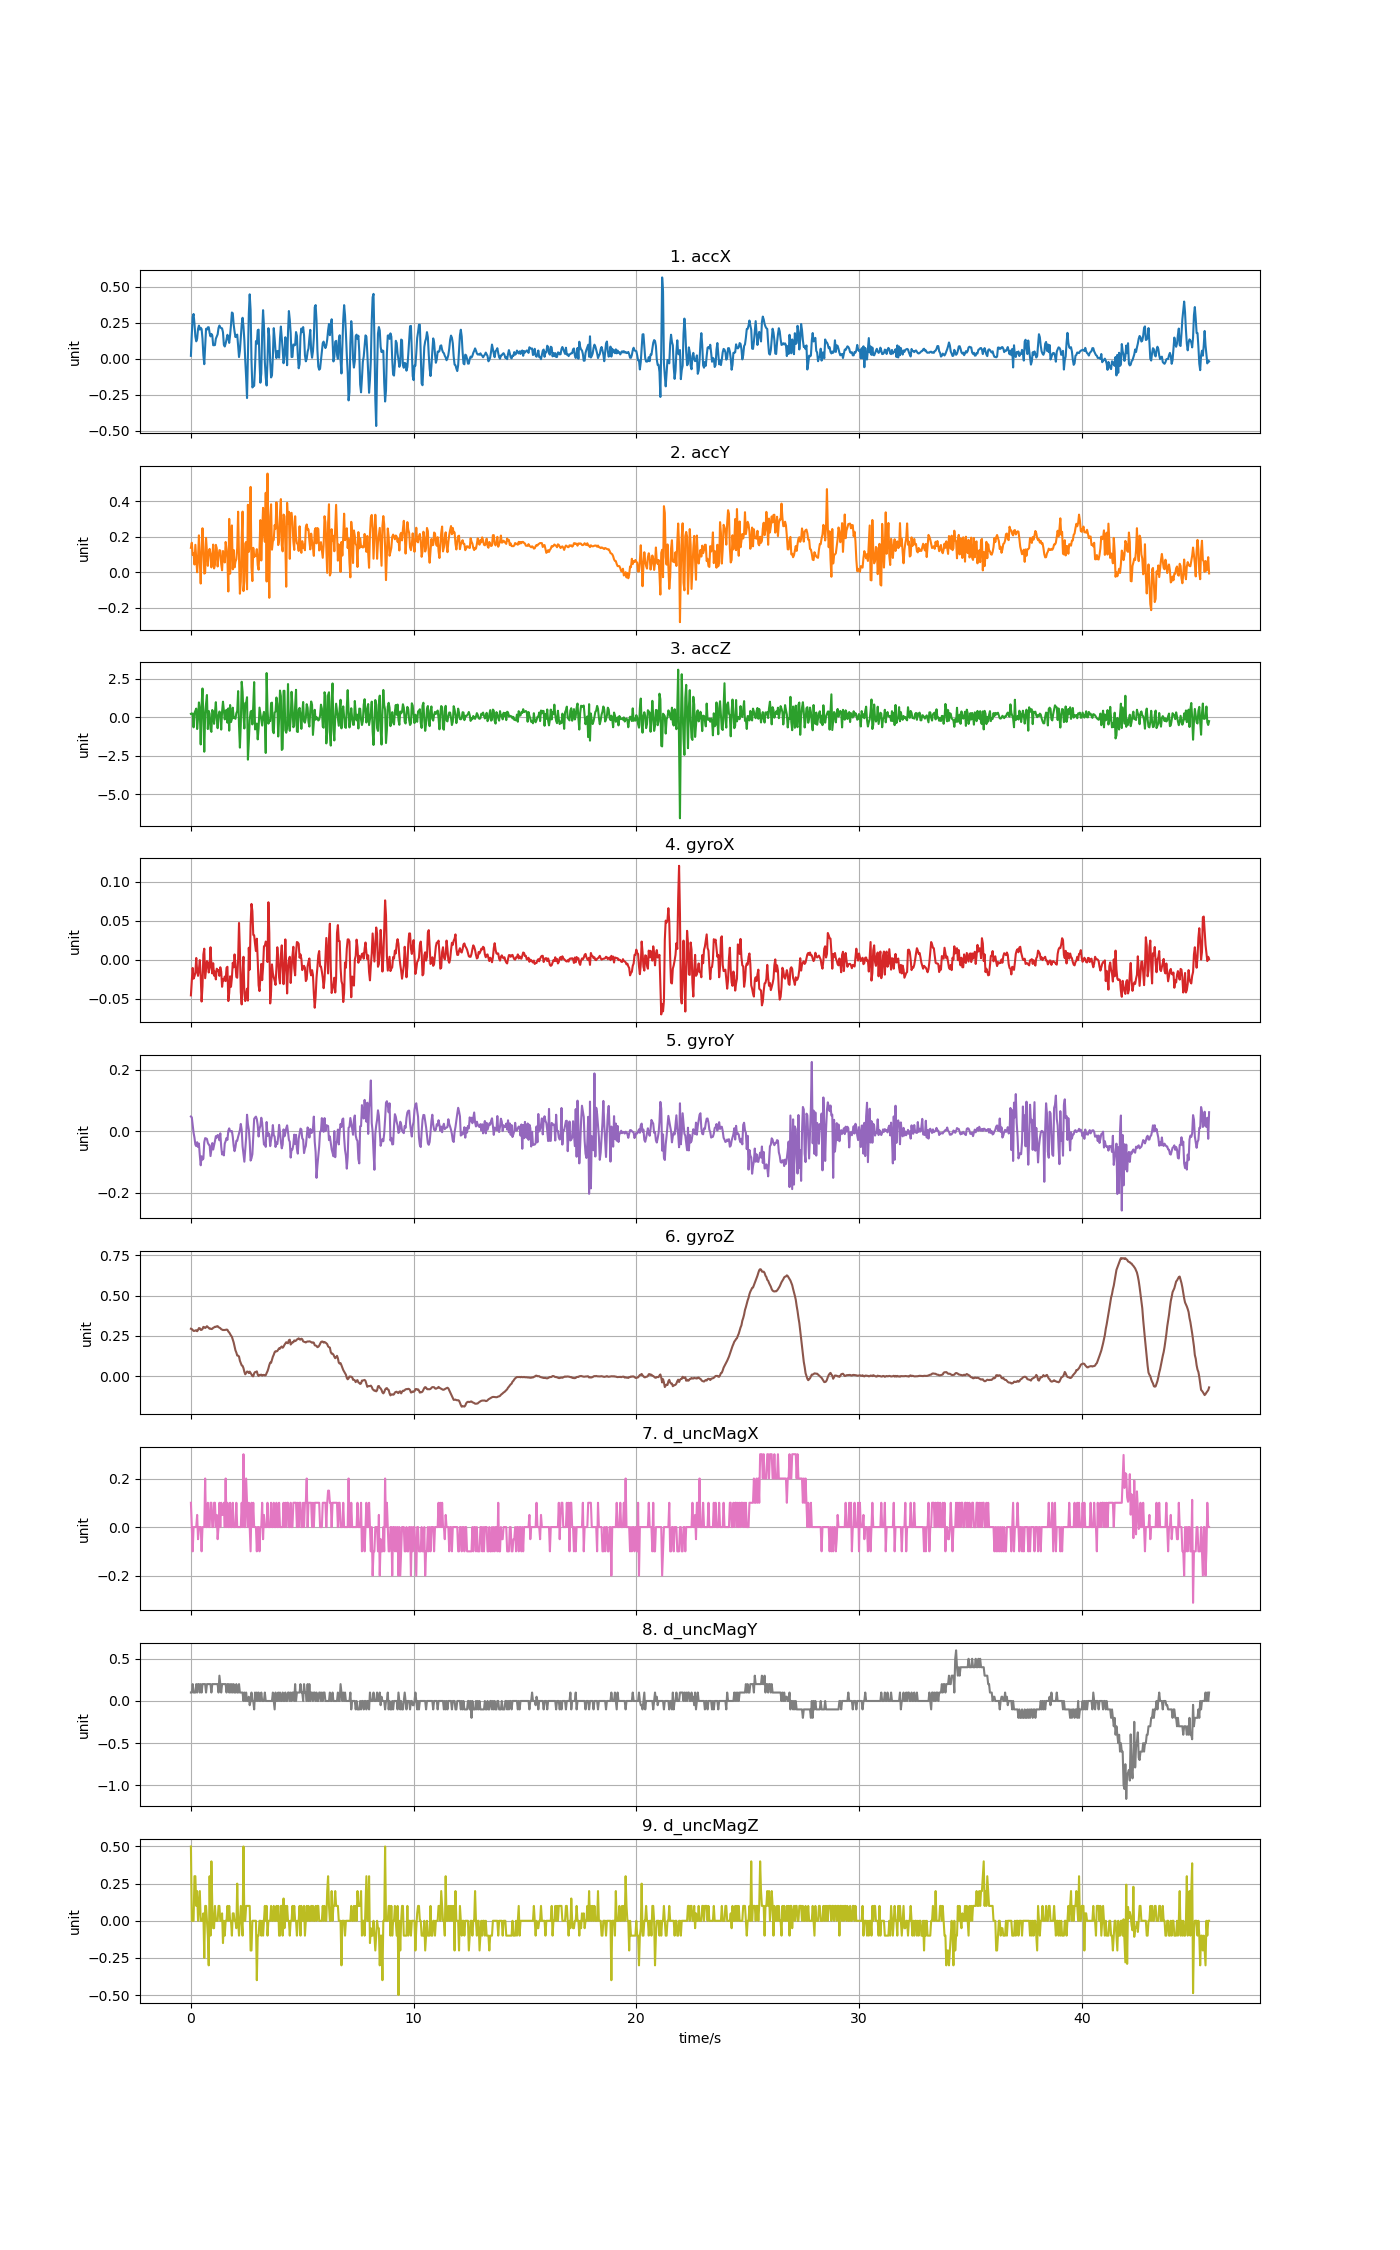

The table this chart was drawn from, first rows:
accX, accY, accZ, gyroX, gyroY, gyroZ, d_uncMagX, d_uncMagY, d_uncMagZ
0.02005, 0.1374, 0.2284, -0.04561, 0.04721, 0.2936, 0.1, 0.09999, 0.5
0.1712, 0.166, 0.2607, -0.02667, 0.04446, 0.2914, 0.0, 0.1, 0.0
0.2889, 0.09667, 0.226, -0.01048, 0.01911, 0.2859, -0.1, 0.2, 0.0
0.3102, 0.1065, -0.6491, -0.02423, -0.005632, 0.2798, 0.0, 0.1, 0.0
0.2436, 0.04322, 0.2823, -0.02117, -0.02151, 0.2804, 0.0, 0.09999, 0.3
0.1535, 0.1544, 0.4319, -0.0169, -0.04412, 0.2829, 0.0, 0.1, 0.3
0.1205, 0.07219, 0.5732, 0.002346, -0.049, 0.2844, 0.0, 0.2, 0.09998
0.1387, -0.0005986, -0.7586, -0.01415, -0.03618, 0.278, 0.05, 0.1, 0.2
0.2064, 0.07769, -0.06728, -0.02056, -0.05206, 0.2863, -0.05, 0.2, 0.0
0.2294, 0.2078, 0.9742, -0.01232, -0.04076, 0.2976, 0.0, 0.2, 0.1
0.2019, 0.0571, 0.4642, -0.0004032, -0.07924, 0.2966, 0.0, 0.1, 0.2
0.2148, -0.06428, -1.762, -0.02026, -0.1113, 0.2866, 0.0, 0.2, 0.0
0.2059, 0.1186, 0.8102, -0.05355, -0.08199, 0.2866, -0.1, 0.1, 0.0
0.1398, 0.2478, 1.882, -0.034, -0.09299, 0.2921, 0.0, 0.2, 0.0
0.02478, 0.1417, -0.008622, 0.006927, -0.08963, 0.3052, 0.0, 0.2, 0.05
-0.03759, -0.00814, -2.235, 0.01426, -0.03618, 0.3031, 0.0, 0.2, -0.25
0.09266, -0.003591, 0.2236, -0.02362, -0.02304, 0.2982, 0.2, 0.2, 0.1
0.2077, 0.1935, 0.8964, -0.01262, -0.02396, 0.3024, 0.0, 0.1, 0.09998
0.2015, 0.1115, 1.457, -0.001625, -0.02579, 0.3095, 0.0, 0.2, 0.0
0.2174, 0.03567, -0.7604, -0.003458, -0.03862, 0.3037, 0.1, 0.2, -0.09998
0.2186, 0.113, 0.4199, -0.01629, -0.04412, 0.2988, 0.0, 0.2, -0.3
0.1779, 0.1314, 0.2284, -0.01018, -0.04595, 0.2936, 0.0, 0.2, 0.3
0.1548, 0.1014, -0.758, 0.01609, -0.08138, 0.2951, 0.1, 0.2, -0.1
0.1721, 0.02693, -0.9448, -0.005901, -0.06061, 0.2914, 0.1, 0.1, 0.4
0.1615, 0.08643, 0.4822, -0.01751, -0.03923, 0.2933, 0.0, 0.2, 0.1
0.09373, 0.1557, 0.3008, -0.004374, -0.0603, 0.2994, 0.0, 0.2, -0.05001
0.09361, 0.02107, -0.4192, -0.02026, -0.04656, 0.3018, 0.1, 0.2, -0.05001
0.09481, 0.0419, 0.3337, -0.01506, -0.03251, 0.3061, 0.1, 0.2, 0.1
0.139, 0.1541, 0.9898, -0.02514, -0.01663, 0.3049, 0.0, 0.2, 0.0
0.153, 0.135, -0.07326, -0.0114, -0.02151, 0.3085, 0.05, 0.2, 0.0
0.1688, 0.0322, -0.7041, -0.01384, -0.01296, 0.3098, -0.05, 0.2, 0.0
0.2128, 0.0899, 0.1207, -0.01323, -0.01449, 0.3034, 0.0, 0.1, 0.1
0.23, 0.1244, 0.3816, -0.02056, -0.03007, 0.3, 0.1, 0.3, 0.09998
0.2164, 0.1217, 0.2512, -0.009566, -0.007465, 0.2969, 0.0, 0.2, 0.0
0.2127, 0.04597, -0.7951, -0.01506, -0.05023, 0.2908, 0.1, 0.1, 0.0
0.2102, 0.01053, 0.3876, -0.03461, -0.07619, 0.2881, 0.05, 0.2, 0.05
0.183, 0.1195, 1.022, -0.02484, -0.06916, 0.2853, 0.05, 0.2, -0.15
0.09697, 0.09319, 0.4511, -0.02667, -0.07924, 0.2863, 0.1, 0.2, 0.0
0.08481, 0.05471, -0.1295, -0.02148, -0.04076, 0.2856, 0.0, 0.2, -0.1
0.1051, 0.1703, 0.4247, -0.02728, -0.03282, 0.2872, 0.2, 0.2, 0.0
0.1371, 0.1294, 0.4906, -0.01018, -0.02274, 0.2884, 0.0, 0.1, 0.0
0.166, 0.07219, -0.3438, -0.008955, -0.02885, 0.2872, 0.1, 0.2, 0.1
0.1407, -0.1089, 0.5839, -0.05294, 0.001087, 0.2762, 0.0, 0.2, 0.0
0.1099, 0.3005, -0.8657, -0.04255, 0.008723, 0.2707, 0.0, 0.1, 0.09998
0.1645, -0.008619, 0.8042, -0.02117, -0.001356, 0.2609, 0.1, 0.2, 0.0
0.2344, 0.1676, -0.3061, -0.03461, -0.0001344, 0.2511, 0.0, 0.1, 0.0
0.3202, 0.2637, -0.1038, -0.02331, -0.0001344, 0.2438, 0.0, 0.2, -0.09998
0.3151, 0.01604, 0.6306, -0.003763, -0.01907, 0.2255, 0.1, 0.09999, 0.04999
0.2369, 0.1251, -0.04813, -0.009566, -0.04839, 0.2084, 0.0, 0.2, 0.04999
0.1881, 0.02693, -0.02897, 0.006927, -0.0655, 0.1845, 0.0, 0.1, 0.0
0.15, 0.0595, -0.09421, -0.005596, -0.05267, 0.1595, 0.0, 0.1, 0.0
0.1595, 0.0729, 0.2727, -0.02209, -0.0319, 0.1458, 0.1, 0.2, -0.04999
0.1672, 0.1375, 0.4152, -0.02301, -0.03129, 0.1271, 0.0, 0.1, 0.25
0.08811, 0.3411, 1.71, 0.0008186, -0.01877, 0.1265, 0.0, 0.1, 0.0
0.01185, 0.08212, -0.5377, 0.04724, -0.008076, 0.121, 0.0, 0.2, -0.1
0.05555, -0.1215, -1.969, 0.01181, 0.00292, 0.09475, 0.0, 0.1, 0.0
0.1425, -0.05267, -0.4635, -0.04133, 0.02308, 0.0807, 0.0, 0.1, 0.1
0.2358, 0.1871, 2.319, -0.05721, 0.004142, 0.06603, 0.1, 0.1, 0.0
0.2837, 0.3418, 1.666, -0.01629, -0.04961, 0.06298, 0.0, 0.1, -0.1
0.2233, -0.1068, 0.1506, 0.003873, -0.07405, 0.04893, 0.3, 0.0, 0.5
... 1,084 more rows
